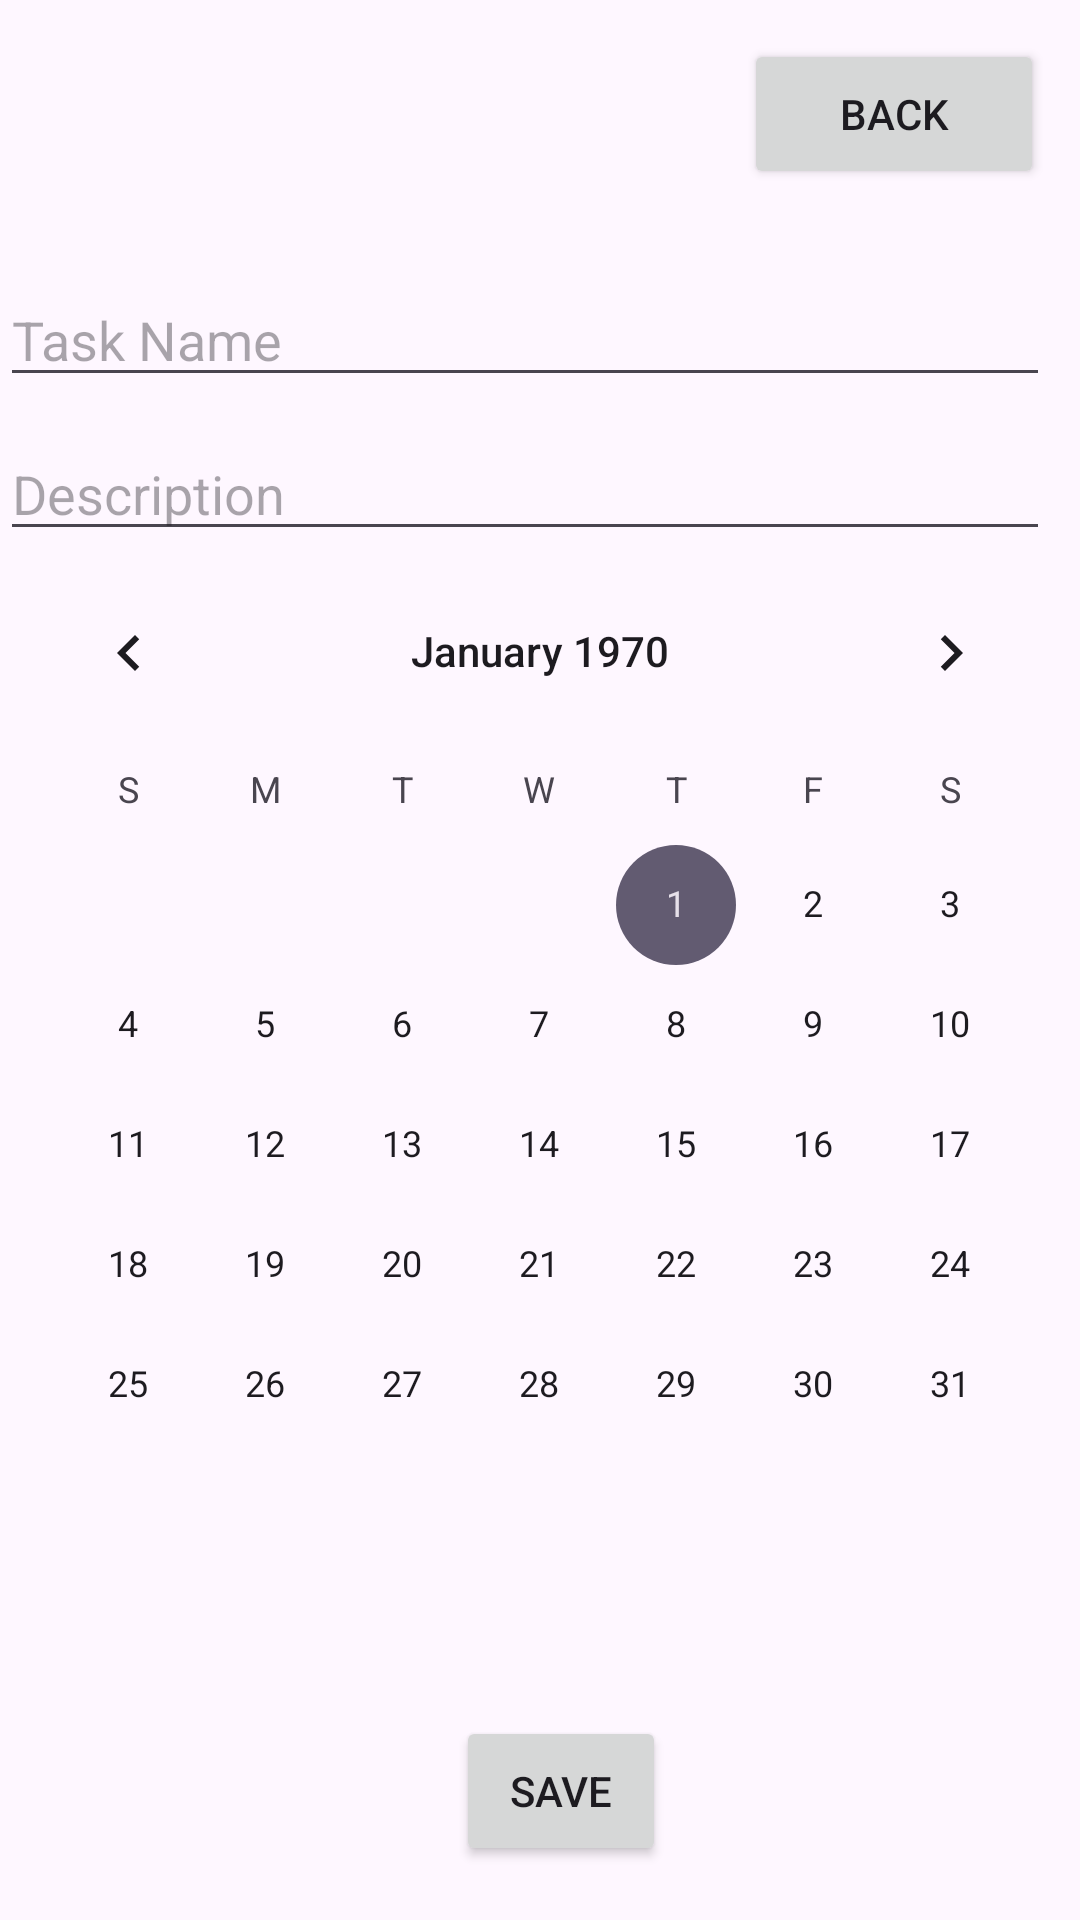

Produce the Android XML layout that renders to this screen, including the resource entries it uses.
<!-- AndroidManifest.xml: application theme Theme.CSC4751_CTA8 -->
<!-- res/layout/activity_add_task.xml -->
<?xml version="1.0" encoding="utf-8"?>
<RelativeLayout xmlns:android="http://schemas.android.com/apk/res/android"
    xmlns:app="http://schemas.android.com/apk/res-auto"
    xmlns:tools="http://schemas.android.com/tools"
    android:layout_width="match_parent"
    android:layout_height="match_parent"
    android:layout_centerHorizontal="false"
    android:layout_centerVertical="true"
    android:textAlignment="center"
    tools:context=".AddTaskActivity"
    android:id="@+id/addTaskContainer">

    <Button
        android:id="@+id/backButton"
        android:layout_width="100dp"
        android:layout_height="50dp"
        android:layout_alignParentTop="true"
        android:layout_alignParentEnd="true"
        android:layout_gravity="center"
        android:layout_marginStart="152dp"
        android:layout_marginTop="13dp"
        android:layout_marginEnd="12dp"
        android:layout_marginBottom="18dp"
        android:text="Back" />

    <Button
        android:id="@+id/saveButton"
        android:layout_width="100dp"
        android:layout_height="50dp"
        android:layout_below="@+id/calendarView"
        android:layout_alignParentStart="true"
        android:layout_alignParentEnd="true"
        android:layout_alignParentBottom="true"
        android:layout_gravity="center"
        android:layout_marginStart="152dp"
        android:layout_marginTop="42dp"
        android:layout_marginEnd="138dp"
        android:layout_marginBottom="18dp"
        android:text="Save" />

    <com.google.android.material.textfield.TextInputEditText
        android:id="@+id/taskNameInput"
        android:layout_width="381dp"
        android:layout_height="wrap_content"
        android:layout_below="@+id/backButton"
        android:layout_alignParentEnd="true"
        android:layout_marginTop="10dp"
        android:layout_marginEnd="10dp"
        android:hint="Task Name" />

    <com.google.android.material.textfield.TextInputEditText
        android:id="@+id/taskDescriptionInput"
        android:layout_width="381dp"
        android:layout_height="wrap_content"
        android:layout_below="@+id/taskNameInput"
        android:layout_alignParentEnd="true"
        android:layout_marginTop="10dp"
        android:layout_marginEnd="10dp"
        android:hint="Description" />

    <CalendarView
        android:id="@+id/calendarViewAddTask"
        android:layout_width="match_parent"
        android:layout_height="432dp"
        android:layout_below="@+id/taskDescriptionInput" />
</RelativeLayout>
<!-- resources referenced by this layout -->
<resources>
  <style name="Theme.CSC4751_CTA8" parent="Base.Theme.CSC4751_CTA8" />
  <style name="Base.Theme.CSC4751_CTA8" parent="Theme.Material3.DayNight.NoActionBar">
          
          
      </style>
</resources>
